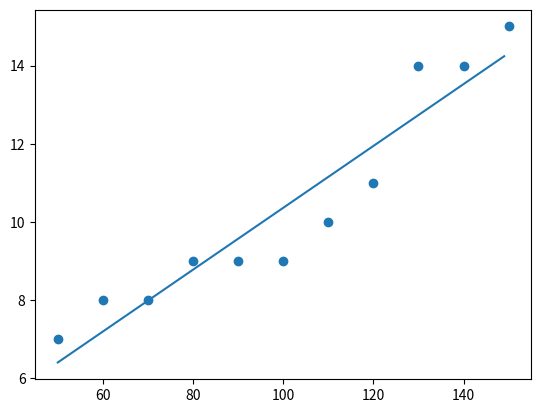

Reproduce this figure in Python.
xArray = [50,60,70,80,90,100,110,120,130,140,150];
yArray = [7,8,8,9,9,9,10,11,14,14,15];

#Calculate Sums
xSum=0;ySum=0;xxSum=0;xySum=0;count=len(xArray)
for i in range (0,count):
      xSum += xArray[i]
      ySum += yArray[i]
      xxSum += xArray[i] * xArray[i]
      xySum += xArray[i] * yArray[i]
# Calculate slope and intercept
slope = (count * xySum - xSum * ySum) / (count * xxSum - xSum * xSum)
intercept = (ySum / count) - (slope * xSum) / count
import matplotlib.pyplot as plt

#mymodel=list(map(myfunc, xArray))
xValues = [];
yValues = [];
for x in range (50,150):
  xValues.append(x)
  yValues.append(x * slope + intercept)

plt.scatter(xArray, yArray)
plt.plot(xValues, yValues)
